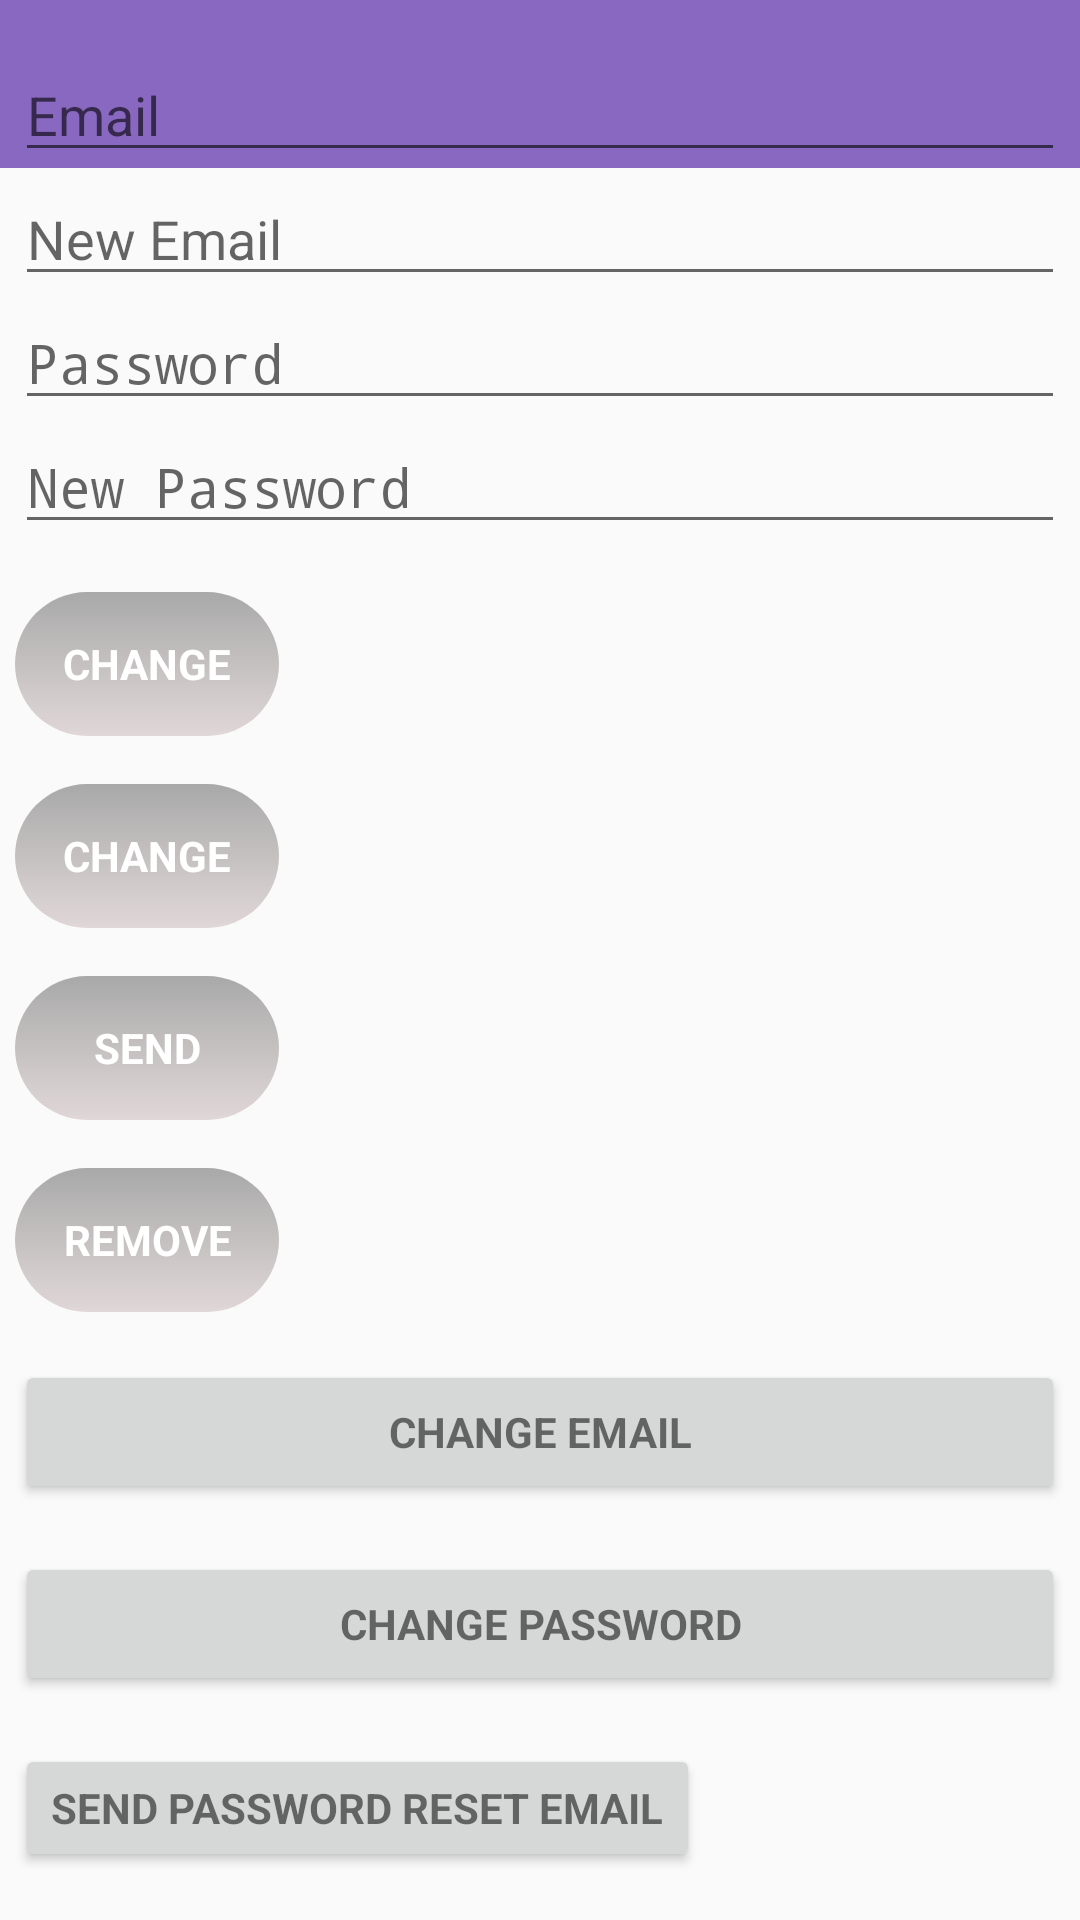

Layout XML and referenced resources for this Android screen:
<!-- AndroidManifest.xml: activity theme AppTheme.NoActionBar -->
<!-- res/layout/activity_main.xml -->
<?xml version="1.0" encoding="utf-8"?>
<androidx.constraintlayout.widget.ConstraintLayout
    xmlns:android="http://schemas.android.com/apk/res/android"
    xmlns:app="http://schemas.android.com/apk/res-auto"
    xmlns:tools="http://schemas.android.com/tools"
    android:layout_width="match_parent"
    android:layout_height="match_parent"
    android:fitsSystemWindows="true">

    <com.google.android.material.appbar.AppBarLayout
        android:layout_width="match_parent"
        android:layout_height="wrap_content"
        android:theme="@style/AppTheme.AppBarOverlay"
        app:elevation="0dp">

        <androidx.appcompat.widget.Toolbar
            android:id="@+id/toolbar"
            android:layout_width="match_parent"
            android:layout_height="?attr/actionBarSize"
            android:background="?attr/colorPrimaryDark"
            app:layout_scrollFlags="scroll|enterAlways"
            app:popupTheme="@style/AppTheme.PopupOverlay" />

    </com.google.android.material.appbar.AppBarLayout>

    <LinearLayout
        android:layout_width="match_parent"
        android:layout_height="wrap_content"
        android:orientation="vertical"
        android:paddingBottom="@dimen/activity_vertical_margin"
        android:paddingLeft="@dimen/activity_horizontal_margin"
        android:paddingRight="@dimen/activity_horizontal_margin"
        android:paddingTop="@dimen/activity_vertical_margin"
        app:layout_behavior="@string/appbar_scrolling_view_behavior">

        <EditText
            android:id="@+id/old_email"
            android:layout_width="match_parent"
            android:layout_height="wrap_content"
            android:hint="@string/hint_email"
            android:inputType="textEmailAddress"


            android:maxLines="1"
            android:singleLine="true" />

        <EditText
            android:id="@+id/new_email"
            android:layout_width="match_parent"
            android:layout_height="wrap_content"
            android:hint="@string/hint_new_email"
            android:inputType="textEmailAddress"
            android:maxLines="1"
            android:singleLine="true" />

        <EditText
            android:id="@+id/password"
            android:layout_width="match_parent"
            android:layout_height="wrap_content"
            android:focusableInTouchMode="true"
            android:hint="@string/hint_password"
            android:imeActionId="@+id/login"
            android:imeOptions="actionUnspecified"
            android:inputType="textPassword"
            android:maxLines="1"
            android:singleLine="true" />

        <EditText
            android:id="@+id/newPassword"
            android:layout_width="match_parent"
            android:layout_height="wrap_content"
            android:focusableInTouchMode="true"
            android:hint="@string/new_pass"
            android:imeActionId="@+id/login"
            android:imeOptions="actionUnspecified"
            android:inputType="textPassword"
            android:maxLines="1"
            android:singleLine="true" />

        <Button
            android:id="@+id/changeEmail"
            style="?android:textAppearanceSmall"
            android:layout_width="wrap_content"
            android:layout_height="wrap_content"
            android:layout_marginTop="16dp"
            android:background="@drawable/black_gradient"
            android:text="@string/btn_change"
            android:textColor="@android:color/white"
            android:textStyle="bold" />

        <Button
            android:id="@+id/changePass"
            style="?android:textAppearanceSmall"
            android:layout_width="wrap_content"
            android:layout_height="wrap_content"
            android:layout_marginTop="16dp"
            android:background="@drawable/black_gradient"
            android:text="@string/btn_change"
            android:textColor="@android:color/white"
            android:textStyle="bold" />

        <Button
            android:id="@+id/send"
            style="?android:textAppearanceSmall"
            android:layout_width="wrap_content"
            android:layout_height="wrap_content"
            android:layout_marginTop="16dp"
            android:background="@drawable/black_gradient"
            android:text="@string/btn_send"
            android:textColor="@android:color/white"
            android:textStyle="bold" />

        <ProgressBar
            android:id="@+id/progressBar"
            android:layout_width="30dp"
            android:layout_height="30dp"
            android:visibility="gone" />

        <Button
            android:id="@+id/remove"
            style="?android:textAppearanceSmall"
            android:layout_width="wrap_content"
            android:layout_height="wrap_content"
            android:layout_marginTop="16dp"
            android:background="@drawable/black_gradient"
            android:text="@string/btn_remove"
            android:textColor="@android:color/white"
            android:textStyle="bold" />

        <Button
            android:id="@+id/change_email_button"
            style="?android:textAppearanceSmall"
            android:layout_width="match_parent"
            android:layout_height="wrap_content"
            android:layout_marginTop="16dp"
            android:text="@string/change_email"
            android:textStyle="bold" />

        <Button
            android:id="@+id/change_password_button"
            style="?android:textAppearanceSmall"
            android:layout_width="match_parent"
            android:layout_height="wrap_content"
            android:layout_marginTop="16dp"
            android:text="@string/change_password"
            android:textStyle="bold" />

        <Button
            android:id="@+id/sending_pass_reset_button"
            style="?android:textAppearanceSmall"
            android:layout_width="wrap_content"
            android:layout_height="wrap_content"
            android:layout_marginTop="16dp"
            android:text="@string/send_password_reset_email"
            android:textStyle="bold" />

        <Button
            android:id="@+id/remove_user_button"
            style="?android:textAppearanceSmall"
            android:layout_width="wrap_content"
            android:layout_height="wrap_content"
            android:layout_marginTop="16dp"
            android:gravity="center"
            android:text="@string/remove_user"
            android:textStyle="bold" />

        <Button
            android:id="@+id/sign_out"
            style="?android:textAppearanceSmall"
            android:layout_width="wrap_content"
            android:layout_height="wrap_content"
            android:layout_marginTop="16dp"
            android:background="@color/colorPrimary"
            android:text="@string/btn_sign_out"
            android:textColor="@android:color/white"
            android:textStyle="bold" />

    </LinearLayout>
</androidx.constraintlayout.widget.ConstraintLayout>
<!-- resources referenced by this layout -->
<resources>
  <color name="colorPrimary">#9D55A8</color>
  <dimen name="activity_horizontal_margin">5dp</dimen>
  <dimen name="activity_vertical_margin">16dp</dimen>
  <!-- drawable black_gradient (drawable) -->
  <?xml version="1.0" encoding="utf-8"?>
  <shape xmlns:android="http://schemas.android.com/apk/res/android">
  
      <gradient
          android:angle="90"
          android:startColor="#23400000"
          android:endColor="#52000000"/>
  
      <corners android:radius="32dp" />
  
  
  </shape>
  <string name="btn_change">Change</string>
  <string name="btn_remove">Remove</string>
  <string name="btn_send">Send</string>
  <string name="btn_sign_out">Log Out</string>
  <string name="change_email">Change Email</string>
  <string name="change_password">Change Password</string>
  <string name="hint_email">Email</string>
  <string name="hint_new_email">New Email</string>
  <string name="hint_password">Password</string>
  <string name="new_pass">New Password</string>
  <string name="remove_user">Remove user</string>
  <string name="send_password_reset_email">Send Password reset email</string>
  <style name="AppTheme.AppBarOverlay" parent="ThemeOverlay.AppCompat.Light" />
  <style name="AppTheme.PopupOverlay" parent="ThemeOverlay.AppCompat.Light" />
  <style name="AppTheme.NoActionBar">
          <item name="windowActionBar">false</item>
          <item name="windowNoTitle">true</item>
      </style>
</resources>
